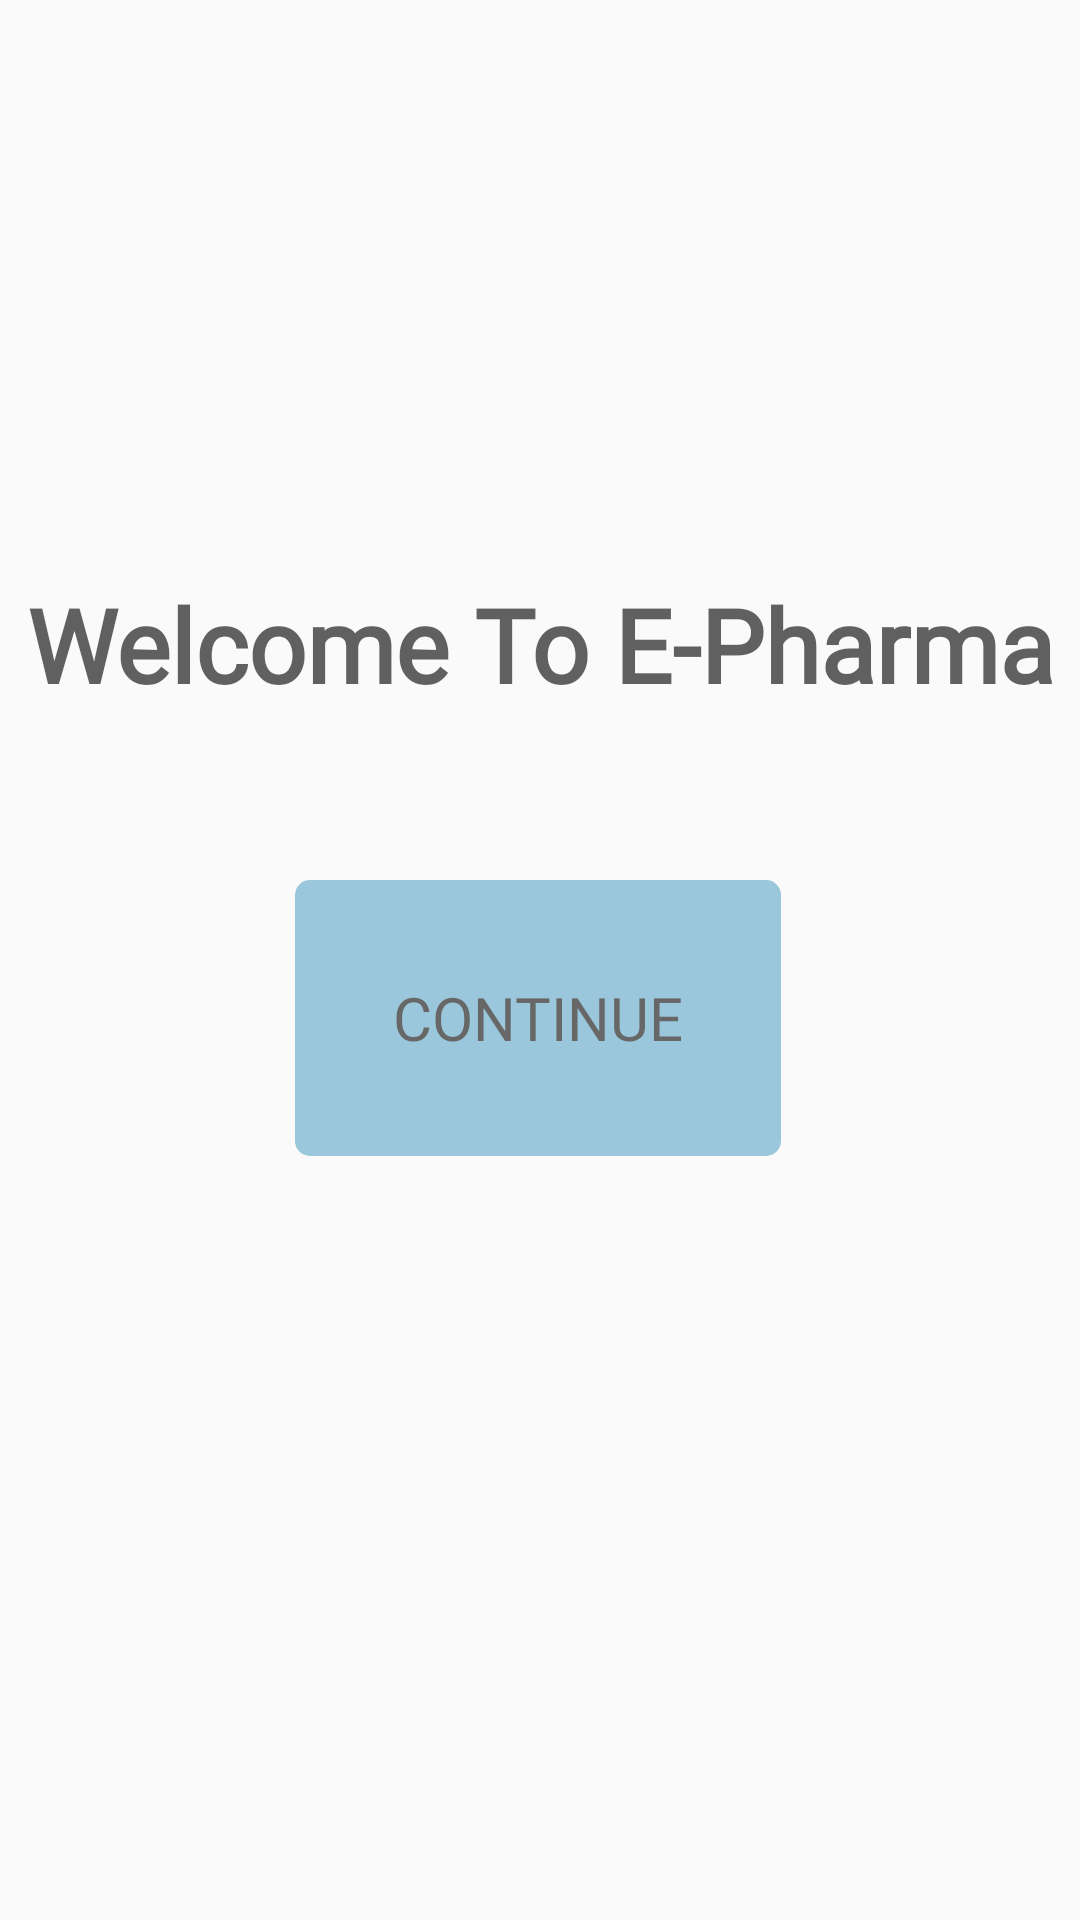

Reconstruct the res/layout file that produces this screen, plus the resources it refers to.
<!-- AndroidManifest.xml: application theme Theme.EPharma -->
<!-- res/layout/activity_welcome.xml -->
<?xml version="1.0" encoding="utf-8"?>
<androidx.constraintlayout.widget.ConstraintLayout xmlns:android="http://schemas.android.com/apk/res/android"
    xmlns:app="http://schemas.android.com/apk/res-auto"
    xmlns:tools="http://schemas.android.com/tools"
    android:layout_width="match_parent"
    android:layout_height="match_parent"
    tools:context=".welcome"
    android:background="@drawable/welcome"
    android:alpha="0.7"

    >



    <Button
        android:id="@+id/continueID"
        android:layout_width="162dp"
        android:layout_height="92dp"
        android:background="@drawable/ripple1"
        android:fontFamily="@font/days_one"
        android:foreground="?attr/selectableItemBackground"
        android:shadowRadius="@android:integer/config_longAnimTime"
        android:stateListAnimator="@null"
        android:text="Continue"
        android:textColor="#292828"
        android:textSize="20sp"


        app:layout_constraintBottom_toBottomOf="parent"
        app:layout_constraintEnd_toEndOf="parent"
        app:layout_constraintHorizontal_bias="0.497"
        app:layout_constraintStart_toStartOf="parent"
        app:layout_constraintTop_toTopOf="parent"
        app:layout_constraintVertical_bias="0.535" />

    <TextView
        android:id="@+id/textView4"
        android:layout_width="wrap_content"
        android:layout_height="wrap_content"
        android:fontFamily="@font/berkshire_swash"
        android:text="Welcome To E-Pharma"
        android:textColor="#201E1E"
        android:textSize="34sp"
        android:textStyle="bold"
        app:layout_constraintBottom_toBottomOf="parent"
        app:layout_constraintEnd_toEndOf="parent"
        app:layout_constraintStart_toStartOf="parent"
        app:layout_constraintTop_toTopOf="parent"
        app:layout_constraintVertical_bias="0.323" />
</androidx.constraintlayout.widget.ConstraintLayout>
<!-- resources referenced by this layout -->
<resources>
  <!-- drawable ripple1 (drawable) -->
  <?xml version="1.0" encoding="utf-8"?>
  <ripple
     android:color="#E82668" xmlns:android="http://schemas.android.com/apk/res/android">
  <item>
      <shape android:shape="rectangle">
          <solid android:color = "#72B2CF" />
          <corners android:radius="15dp"/>
      </shape>
  </item>
  </ripple>
  <style name="Theme.EPharma" parent="Theme.AppCompat.DayNight.DarkActionBar">
          
          <item name="colorPrimary">@color/purple_500</item>
          <item name="colorPrimaryVariant">@color/purple_700</item>
          <item name="colorOnPrimary">@color/white</item>
          
          <item name="colorSecondary">@color/teal_200</item>
          <item name="colorSecondaryVariant">@color/teal_700</item>
          <item name="colorOnSecondary">@color/black</item>
          
          <item name="android:statusBarColor" tools:targetApi="l">?attr/colorPrimaryVariant</item>
          
      </style>
  <!-- not gathered from this repository: default colours our renderer supplied (Android Studio template values) -->
  <color name="purple_500">#FF6200EE</color>
  <color name="purple_700">#FF3700B3</color>
  <color name="teal_200">#FF03DAC5</color>
  <color name="teal_700">#FF018786</color>
  <color name="black">#FF000000</color>
  <color name="white">#FFFFFFFF</color>
</resources>
